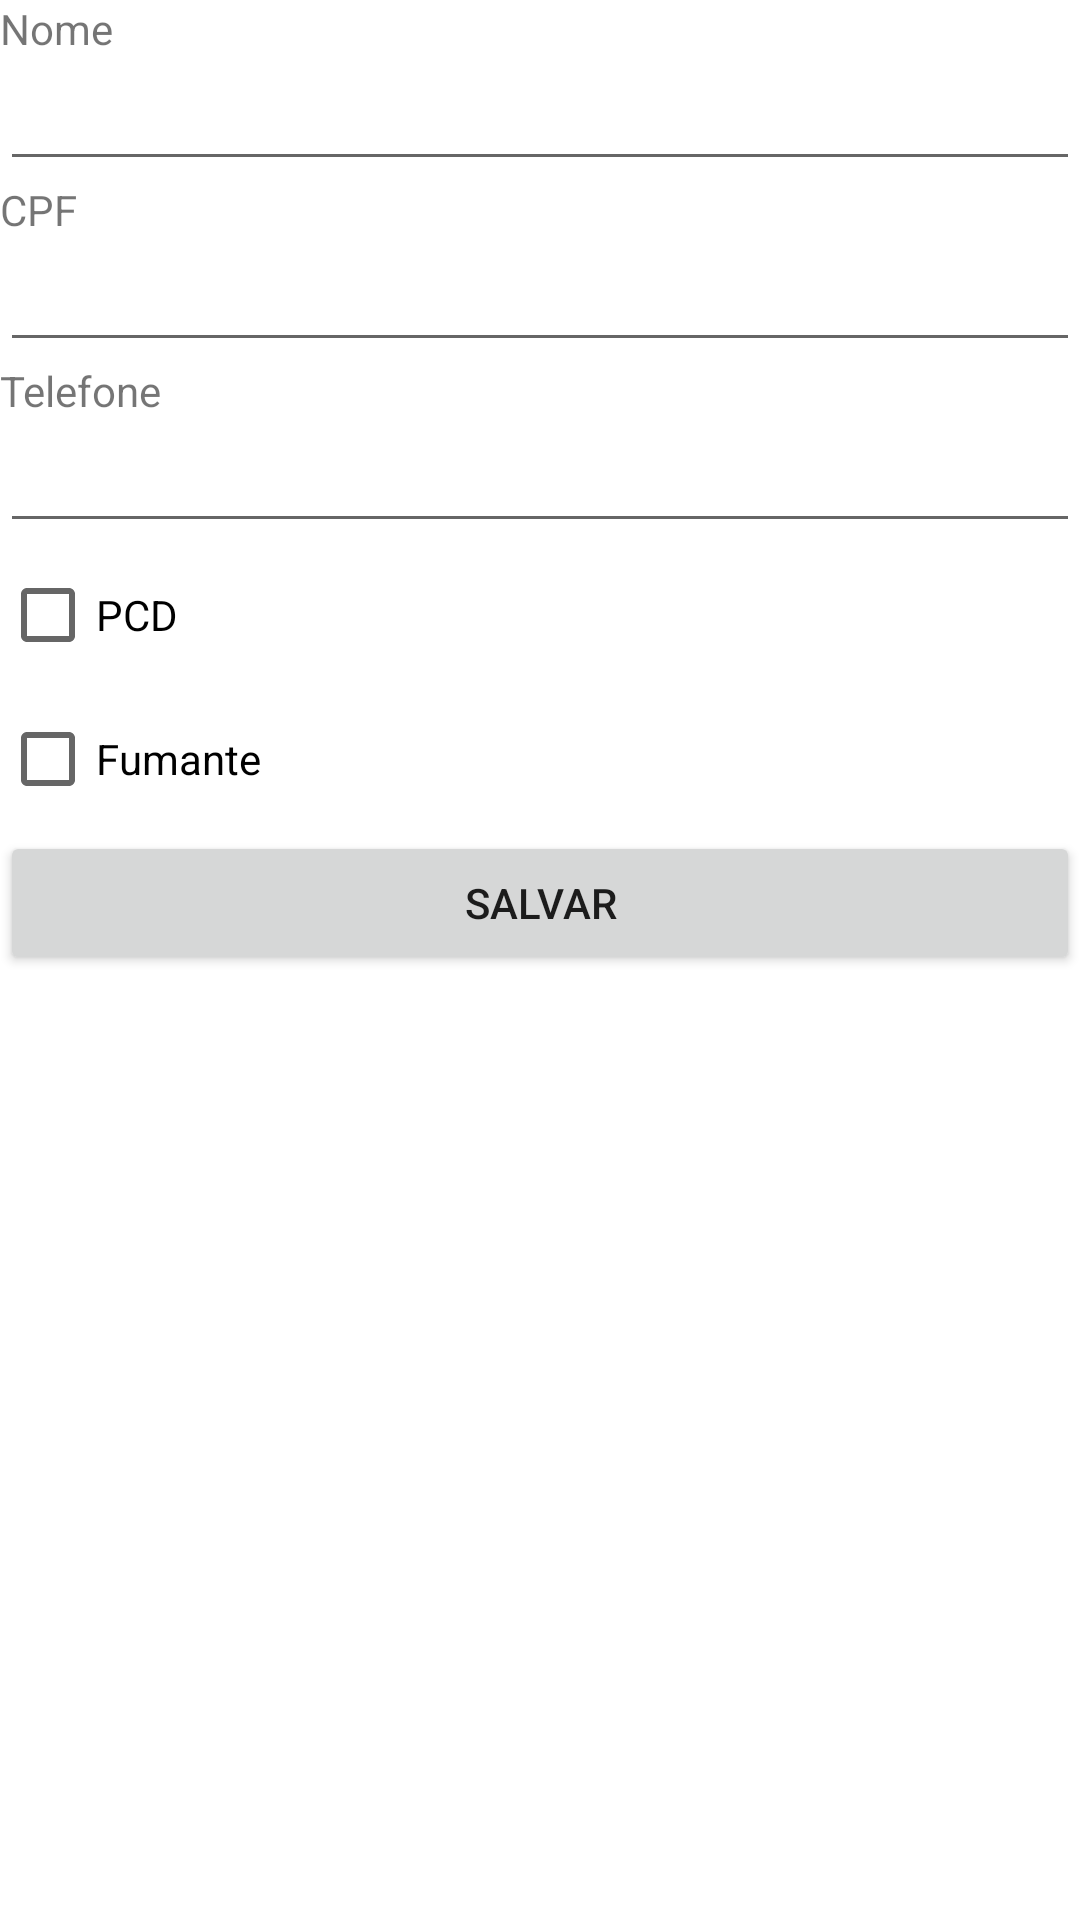

Reconstruct the res/layout file that produces this screen, plus the resources it refers to.
<!-- AndroidManifest.xml: application theme Theme.MeuHotel -->
<!-- res/layout/fragment_cad_cliente.xml -->
<?xml version="1.0" encoding="utf-8"?>
<FrameLayout xmlns:android="http://schemas.android.com/apk/res/android"
    xmlns:tools="http://schemas.android.com/tools"
    android:layout_width="match_parent"
    android:layout_height="match_parent"
    tools:context=".ui.cadclientes.CadCliente">

    <ScrollView
        android:layout_width="match_parent"
        android:layout_height="match_parent">

        <LinearLayout
            android:layout_width="match_parent"
            android:layout_height="wrap_content"
            android:orientation="vertical" >

            <TextView
                android:id="@+id/textView2"
                android:layout_width="match_parent"
                android:layout_height="wrap_content"
                android:text="Nome" />

            <EditText
                android:id="@+id/etnm"
                android:layout_width="match_parent"
                android:layout_height="wrap_content"
                android:ems="10"
                android:inputType="textPersonName" />

            <TextView
                android:id="@+id/textView3"
                android:layout_width="match_parent"
                android:layout_height="wrap_content"
                android:text="CPF" />

            <EditText
                android:id="@+id/etcpf"
                android:layout_width="match_parent"
                android:layout_height="wrap_content"
                android:ems="10"
                android:inputType="textPersonName" />

            <TextView
                android:id="@+id/textView"
                android:layout_width="match_parent"
                android:layout_height="wrap_content"
                android:text="Telefone" />

            <EditText
                android:id="@+id/ettelefone"
                android:layout_width="match_parent"
                android:layout_height="wrap_content"
                android:ems="10"
                android:inputType="phone" />

            <CheckBox
                android:id="@+id/cbpcd"
                android:layout_width="match_parent"
                android:layout_height="wrap_content"
                android:text="PCD" />

            <CheckBox
                android:id="@+id/cbfumante"
                android:layout_width="match_parent"
                android:layout_height="wrap_content"
                android:text="Fumante" />

            <Button
                android:id="@+id/btSalvar"
                android:layout_width="match_parent"
                android:layout_height="wrap_content"
                android:text="Salvar" />
        </LinearLayout>
    </ScrollView>
</FrameLayout>
<!-- resources referenced by this layout -->
<resources>
  <style name="Theme.MeuHotel" parent="Theme.MaterialComponents.DayNight.DarkActionBar">
          
          <item name="colorPrimary">@color/purple_500</item>
          <item name="colorPrimaryVariant">@color/purple_700</item>
          <item name="colorOnPrimary">@color/white</item>
          
          <item name="colorSecondary">@color/teal_200</item>
          <item name="colorSecondaryVariant">@color/teal_700</item>
          <item name="colorOnSecondary">@color/black</item>
          
          <item name="android:statusBarColor">?attr/colorPrimaryVariant</item>
          
      </style>
  <!-- not gathered from this repository: default colours our renderer supplied (Android Studio template values) -->
  <color name="purple_500">#FF6200EE</color>
  <color name="purple_700">#FF3700B3</color>
  <color name="teal_200">#FF03DAC5</color>
  <color name="teal_700">#FF018786</color>
  <color name="black">#FF000000</color>
  <color name="white">#FFFFFFFF</color>
</resources>
